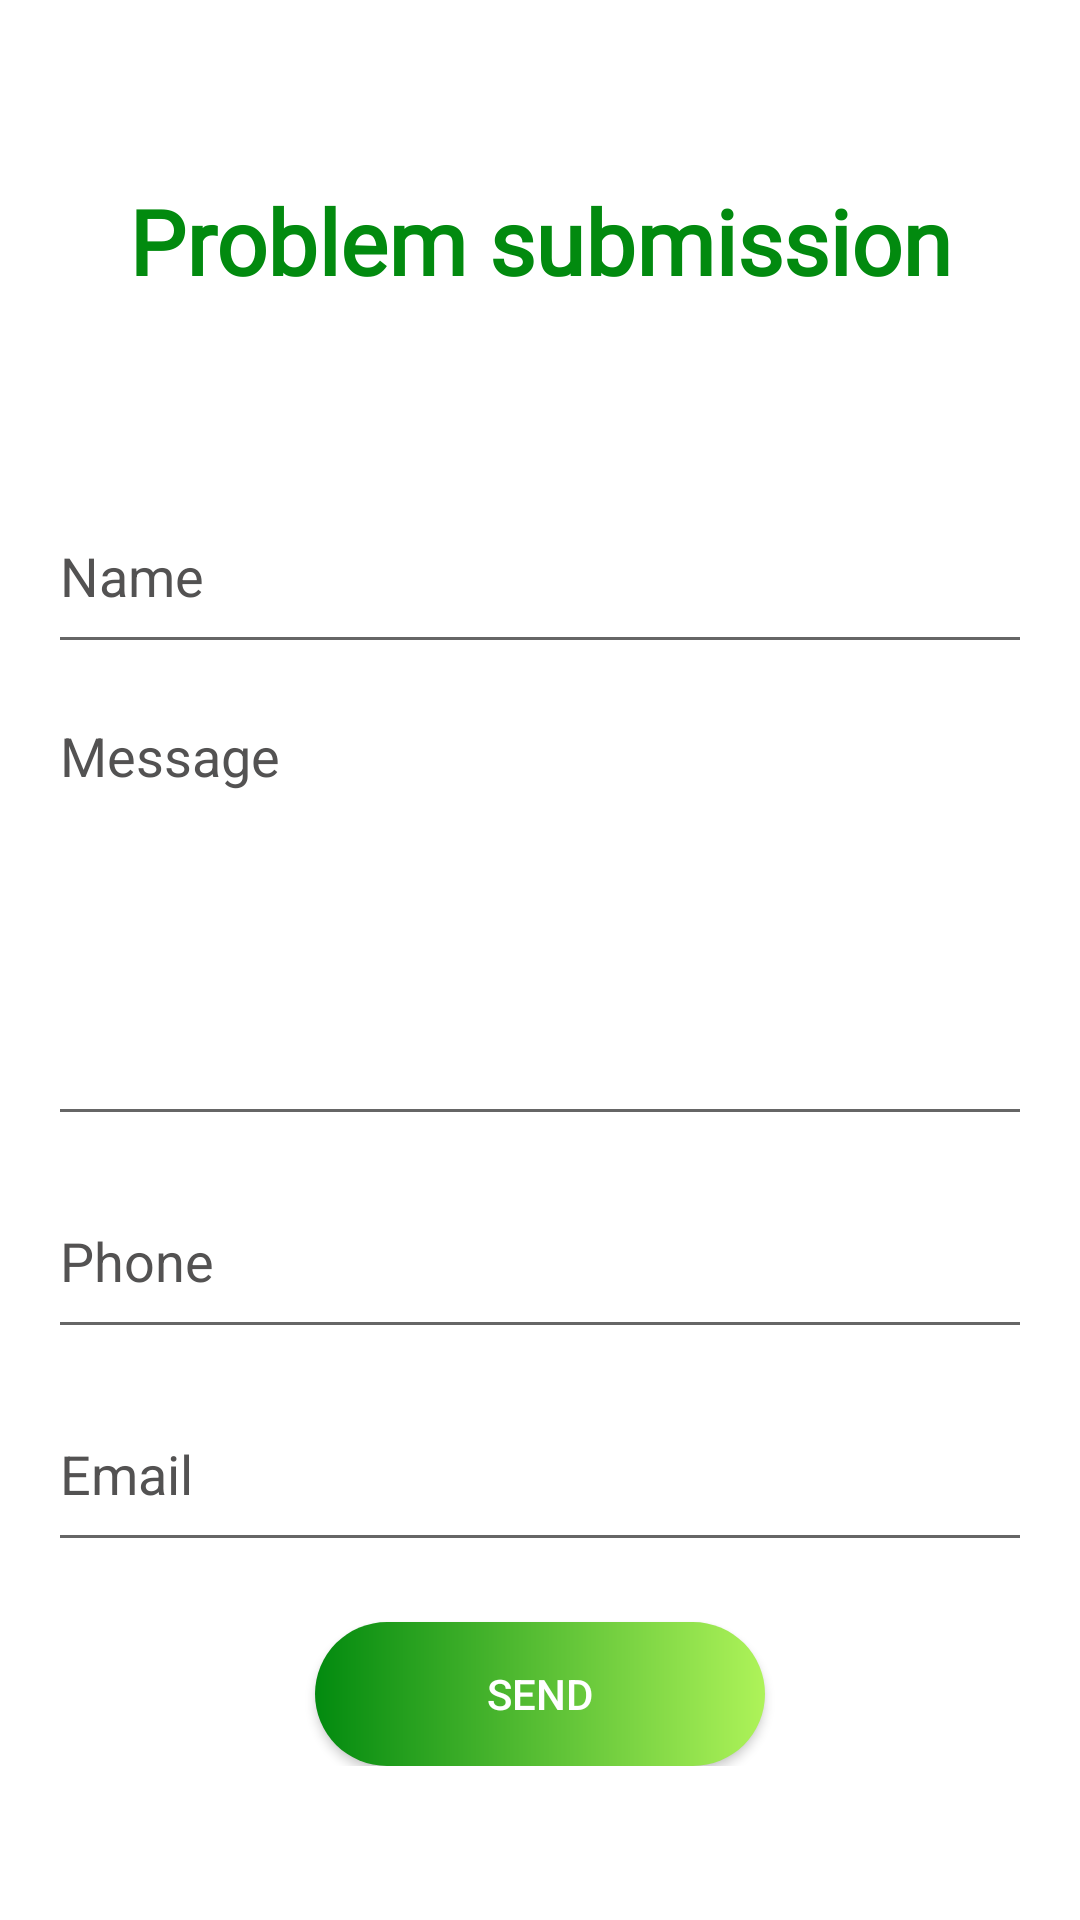

Produce the Android XML layout that renders to this screen, including the resource entries it uses.
<!-- AndroidManifest.xml: application theme Theme.MozeTerazSieUda -->
<!-- res/layout/activity_problems.xml -->
<?xml version="1.0" encoding="utf-8"?>
<ScrollView
    xmlns:android="http://schemas.android.com/apk/res/android"
    xmlns:app="http://schemas.android.com/apk/res-auto"
    xmlns:tools="http://schemas.android.com/tools"
    android:layout_width="match_parent"
    android:layout_height="match_parent"
    android:background="@color/white"
    android:outlineSpotShadowColor="@color/black"
    android:focusableInTouchMode="true"
    tools:context=".ProblemsActivity">

    <LinearLayout
        android:layout_width="match_parent"
        android:layout_height="wrap_content"
        android:orientation="vertical"
        android:gravity="center">

    <TextView
        android:layout_width="match_parent"
        android:layout_height="wrap_content"
        android:text="Problem submission"
        android:textSize="30sp"
        android:layout_marginTop="60dp"
        android:textStyle="bold"
        android:textColor="@color/emerald"
        android:fontFamily="@font/comfortaa"
        android:textAlignment="center">
    </TextView>

    <com.google.android.material.textfield.TextInputLayout
        android:layout_width="match_parent"
        android:layout_height="wrap_content"
        android:hint="Name"
        app:hintTextColor="@color/black"
        android:textColorHint="@color/grey"
        android:layout_marginStart="16dp"
        android:layout_marginEnd="16dp"
        android:layout_marginTop="50dp"
        style="@style/Widget.MaterialComponents.TextView">
        <com.google.android.material.textfield.TextInputEditText
            android:id="@+id/problem_name"
            android:layout_width="match_parent"
            android:layout_height="60dp"
            android:inputType="text"
            android:textColor="@color/black">
        </com.google.android.material.textfield.TextInputEditText>
    </com.google.android.material.textfield.TextInputLayout>

    <com.google.android.material.textfield.TextInputLayout
        android:layout_width="match_parent"
        android:layout_height="wrap_content"
        android:hint="Message"
        app:hintTextColor="@color/black"
        android:textColorHint="@color/grey"
        android:layout_marginStart="16dp"
        android:layout_marginEnd="16dp"
        style="@style/Widget.MaterialComponents.TextView"
        app:boxBackgroundColor="@color/black">
        <com.google.android.material.textfield.TextInputEditText
            android:id="@+id/message_problem"
            android:layout_width="match_parent"
            android:layout_height="wrap_content"
            android:inputType="textMultiLine"
            android:lines="6"
            android:gravity="top"
            android:overScrollMode="always"
            android:scrollbars="vertical"
            android:scrollbarStyle="insideInset"
            android:scrollHorizontally="false"
            android:textColor="@color/black">
        </com.google.android.material.textfield.TextInputEditText>
    </com.google.android.material.textfield.TextInputLayout>

    <com.google.android.material.textfield.TextInputLayout
        android:layout_width="match_parent"
        android:layout_height="wrap_content"
        android:hint="Phone"
        app:hintTextColor="@color/black"
        android:textColorHint="@color/grey"
        android:layout_marginStart="16dp"
        android:layout_marginEnd="16dp"
        style="@style/Widget.MaterialComponents.TextView">
        <com.google.android.material.textfield.TextInputEditText
            android:id="@+id/phone_problem"
            android:layout_width="match_parent"
            android:layout_height="60dp"
            android:inputType="number"
            android:textColor="@color/black">
        </com.google.android.material.textfield.TextInputEditText>
    </com.google.android.material.textfield.TextInputLayout>

    <com.google.android.material.textfield.TextInputLayout
        android:layout_width="match_parent"
        android:layout_height="wrap_content"
        android:hint="Email"
        app:hintTextColor="@color/black"
        android:textColorHint="@color/grey"
        android:layout_marginStart="16dp"
        android:layout_marginEnd="16dp"
        style="@style/Widget.MaterialComponents.TextView">
        <com.google.android.material.textfield.TextInputEditText
            android:id="@+id/email_problem"
            android:layout_width="match_parent"
            android:layout_height="60dp"
            android:inputType="textEmailAddress"
            android:textColor="@color/black">
        </com.google.android.material.textfield.TextInputEditText>
    </com.google.android.material.textfield.TextInputLayout>
    <Button
        android:id="@+id/btn_sendProblem"
        android:layout_width="150dp"
        android:layout_height="wrap_content"
        android:layout_marginTop="20dp"
        android:text="Send"
        android:textColor="@color/white"
        android:background="@drawable/gradient_btn">
    </Button>
</LinearLayout>
</ScrollView>
<!-- resources referenced by this layout -->
<resources>
  <color name="black">#FF000000</color>
  <color name="emerald">#028A0F</color>
  <color name="grey">#535252</color>
  <color name="white">#FFFFFFFF</color>
  <!-- drawable gradient_btn (drawable) -->
  <?xml version="1.0" encoding="utf-8"?>
  <shape xmlns:android="http://schemas.android.com/apk/res/android">
      <gradient android:startColor="@color/emerald" android:endColor="@color/lime" android:type="linear"/>
      <corners android:radius="50dp"/>
  </shape>
  <style name="Theme.MozeTerazSieUda" parent="Theme.AppCompat.DayNight.NoActionBar">
          
          <item name="colorPrimary">@color/emerald</item>
          <item name="colorPrimaryVariant">@color/lime</item>
          <item name="colorOnPrimary">@color/black</item>
          
          <item name="colorSecondary">@color/emerald</item>
          <item name="colorSecondaryVariant">@color/lime</item>
          <item name="colorOnSecondary">@color/black</item>
          
          <item name="android:statusBarColor">?attr/colorPrimaryVariant</item>
          
      </style>
  <color name="lime">#AEF359</color>
</resources>
